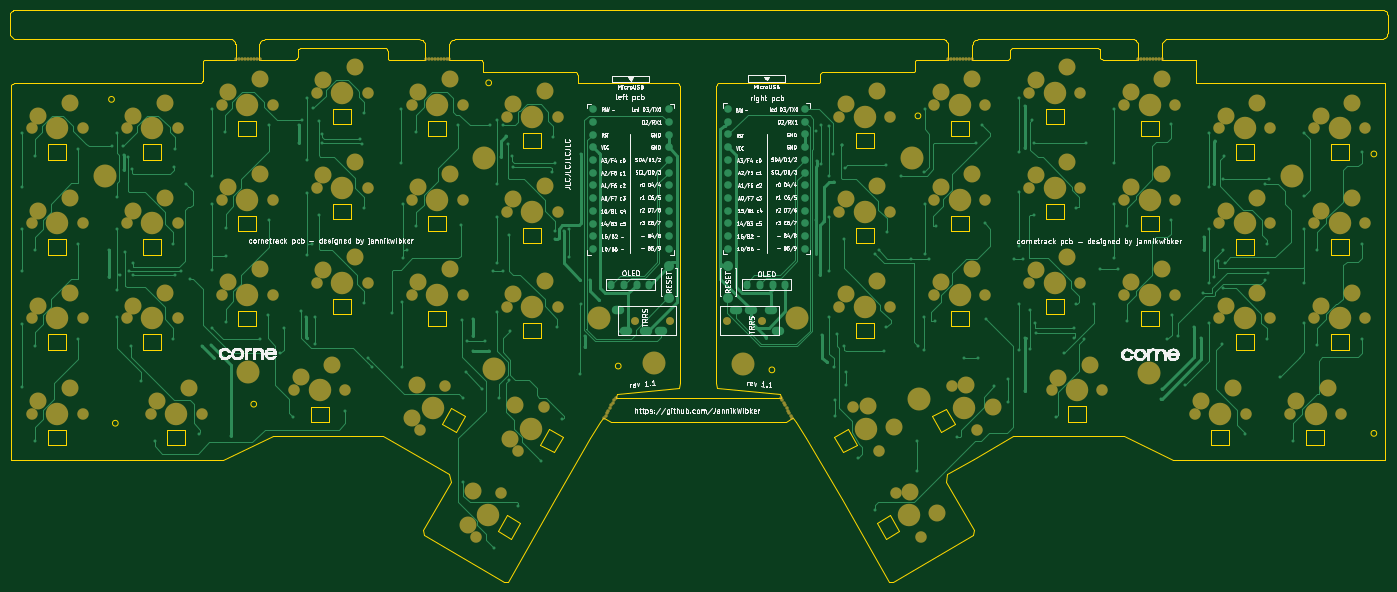
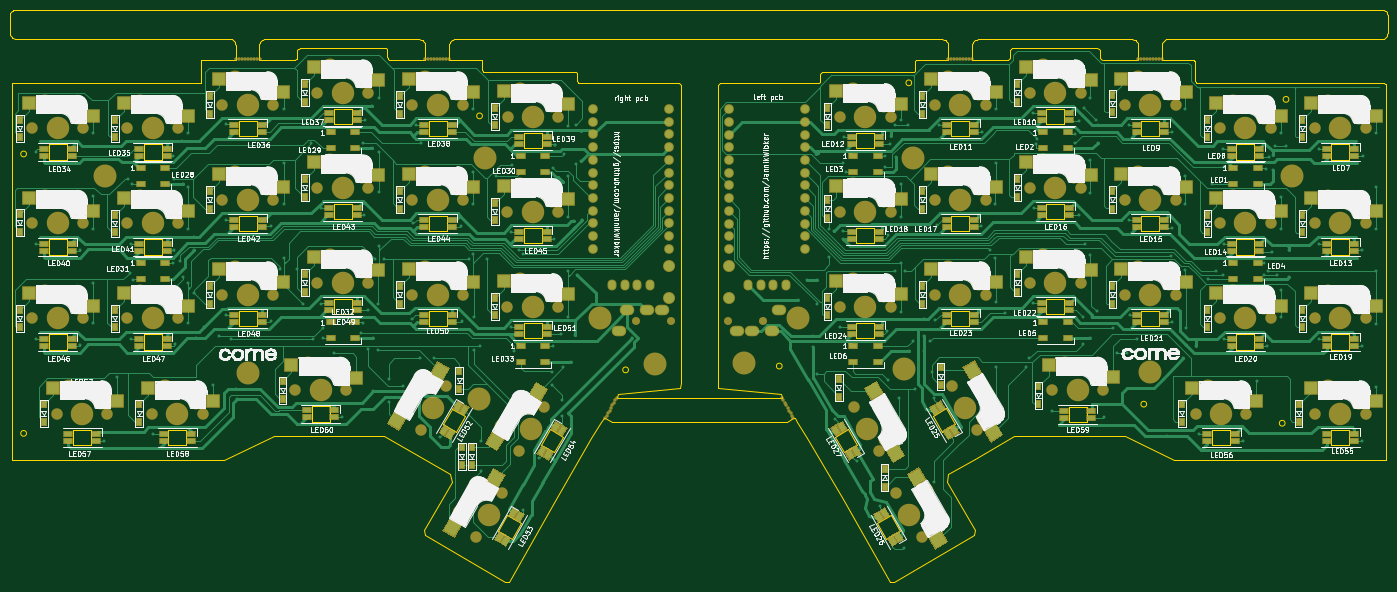
Circuit board: 7 layer files. Board 275.5 x 114.5 mm.
- bottom_copper: cornetrack-B_Cu.gbr (149359 bytes)
- bottom_mask: cornetrack-B_Mask.gbr (29948 bytes)
- bottom_silk: cornetrack-B_SilkS.gbr (207034 bytes)
- outline: cornetrack-Edge_Cuts.gbr (29621 bytes)
- top_copper: cornetrack-F_Cu.gbr (59894 bytes)
- top_mask: cornetrack-F_Mask.gbr (10458 bytes)
- top_silk: cornetrack-F_SilkS.gbr (157579 bytes)

=== bottom_copper: cornetrack-B_Cu.gbr (149359 bytes, source omitted) ===
=== bottom_mask: cornetrack-B_Mask.gbr (29948 bytes, source omitted) ===
=== bottom_silk: cornetrack-B_SilkS.gbr (207034 bytes, source omitted) ===
=== outline: cornetrack-Edge_Cuts.gbr (29621 bytes, source omitted) ===
=== top_copper: cornetrack-F_Cu.gbr (59894 bytes, source omitted) ===
=== top_mask: cornetrack-F_Mask.gbr (10458 bytes, source omitted) ===
=== top_silk: cornetrack-F_SilkS.gbr (157579 bytes, source omitted) ===
